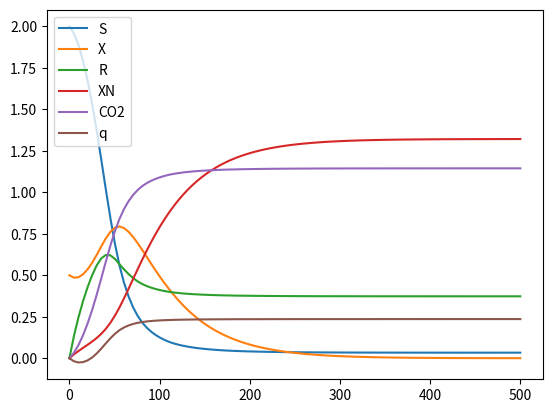

The script that saved this image: (Note: this script raises an exception after producing the figure.)
from pathlib import Path
from sympy import Symbol, symbols, Function, Tuple, lambdify, exp, Abs, Matrix, diff
from scipy.integrate import solve_ivp
import numpy as np
import matplotlib.pyplot as plt

sym_dict={
    "t": "time",    
    "S": "concentration of substrate [mol g^{-1}]",
    "X": "concentration of Biomass [mol g^{-1}]",
    "R": "Physiological state [1]",
    "XN": "concentration of Microbial necromass [mol g^{-1}]",
    "CO2": "concentration of CO2 [mol g^{-1}]",
    "q": "Heat {kJ  g^{-1}",
    "r_X": "microbial growth |Monot [mol g^{-1} s^{-1}]",
    "mu_max": "",
    "rho_B" : "",
    "K_S": "",
    "Theta": "",
    "Phi": "",
    "Y_X_S": "",
    "Y_X_N": "", 
    "V_h": "",
    "r_M": "maintenance flux [mol g^{-1} s^{-1}]",
    "r_M_max": "maximum maintenance flux [mol g^{-1} s^{-1}]",
    "r_N": "", # fixme mm: r_N was not defined in the document just used r_M
    "m_max": "",
    "rho_s": "",
    "S_T": "",
    "alpha":"",
    "Delta_C": "",
    "H_S":  "",
    "H_X":  "",
    "H_NH3":  "",

}
# Make symbols from  the strings that we can later use in expressions  
for k in sym_dict.keys():
    code=k+" = Symbol('{0}')".format(k)
    exec(code)

#sym_func_dict={
#}
# Make symbols from  the strings that we can later use in expressions  
#for k in sym_func_dict.keys():
#    code=k+" = Function('{0}')".format(k)
#    exec(code)

state_var_tuple=Tuple(
        S,
        X,
        R,
        XN,
        CO2,
        q,
)    
rhs_sym=Tuple(
        - R*r_X - r_M,
        (Y_X_S*r_X + Y_X_N*r_N)*R-(r_M_max-r_M),
        Y_X_S*r_X*(Phi-R),
        -r_N*R+(r_M_max - r_M),
        ((1-Y_X_S)*r_X + (1-Y_X_N)*r_N) * R + r_M,
        (r_X*(Y_X_S*Delta_C*H_X - 0.143* Delta_C*H_NH3) - r_N * (1-Y_X_N)*Delta_C*H_X) * R -r_M*Delta_C * H_S
)       
sd_Monod={
        r_X: (mu_max * S * rho_B / Theta) / (K_S + S * rho_B / Theta) * X,
        r_M: (m_max * S * rho_B / Theta) / (K_S + S * rho_B / Theta) * X,
        r_N: (m_max * S * rho_B / Theta) / (K_S + S * rho_B / Theta) * X,  # fixme mm: r_N was not defined in the document just used r_M
        r_M_max: m_max * X,
        Phi: 1 / (
            (exp(S_T - S * rho_B/Theta)/(alpha * S_T)) + 1
        )
}
rhs_sym_Monod = rhs_sym.subs(sd_Monod)

start_value_dict={
    R: 0,
    S: 2.0,
    X: 0.5,
    XN: 0,
    CO2: 0,
    q: 0,
}
y0=state_var_tuple.subs(start_value_dict)
par_dict = {
        mu_max: 0.2,
        m_max: 0.02,
        K_S: 8,
        V_h: 8,
        Y_X_S: 0.59,
        Y_X_N: 0.2,
        rho_B: 1.2,
        Theta: 0.3,
        alpha: 0.1,
        S_T: 1, 
        Delta_C: 1, # fixme mm: unknown
        H_X: 1, # fixme mm: unknown
        H_S: 1, # fixme mm: unknown
        H_NH3: 1, # fixme mm: unknown
}        

sol_Monod=solve_ivp(
    fun=lambdify((t,state_var_tuple),rhs_sym_Monod.subs(par_dict),"numpy"),
    t_span=(0,500),
    y0=y0,
    dense_output=True
).sol

plot_times=np.linspace(sol_Monod.t_min,sol_Monod.t_max,100)
fig=plt.figure()
ax=fig.add_subplot()
values=sol_Monod(plot_times)
for i in range(values.shape[0]):
    ax.plot(
        plot_times,
        values[i,:],
        label=str(state_var_tuple[i])
    ) 
ax.legend()

fig.savefig(f"{Path(__file__).stem}.pdf")
